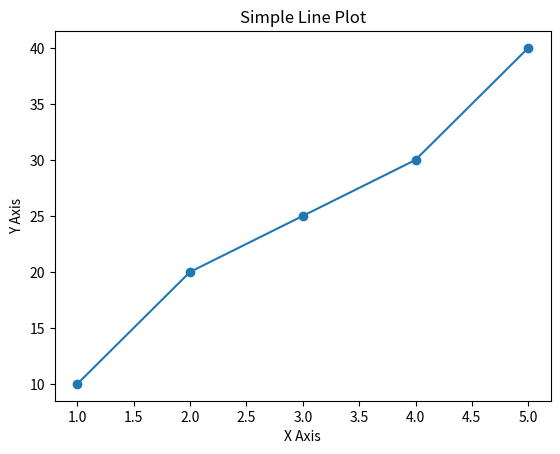

This chart was generated by the following Python code:
import matplotlib.pyplot as plt

# creating the lists
x = [1, 2, 3, 4, 5]  # horizontal axis
y = [10, 20, 25, 30, 40]  # vertical axis

plt.plot(x, y, marker='o')
plt.title("Simple Line Plot")
plt.xlabel("X Axis")
plt.ylabel("Y Axis")
plt.show()
